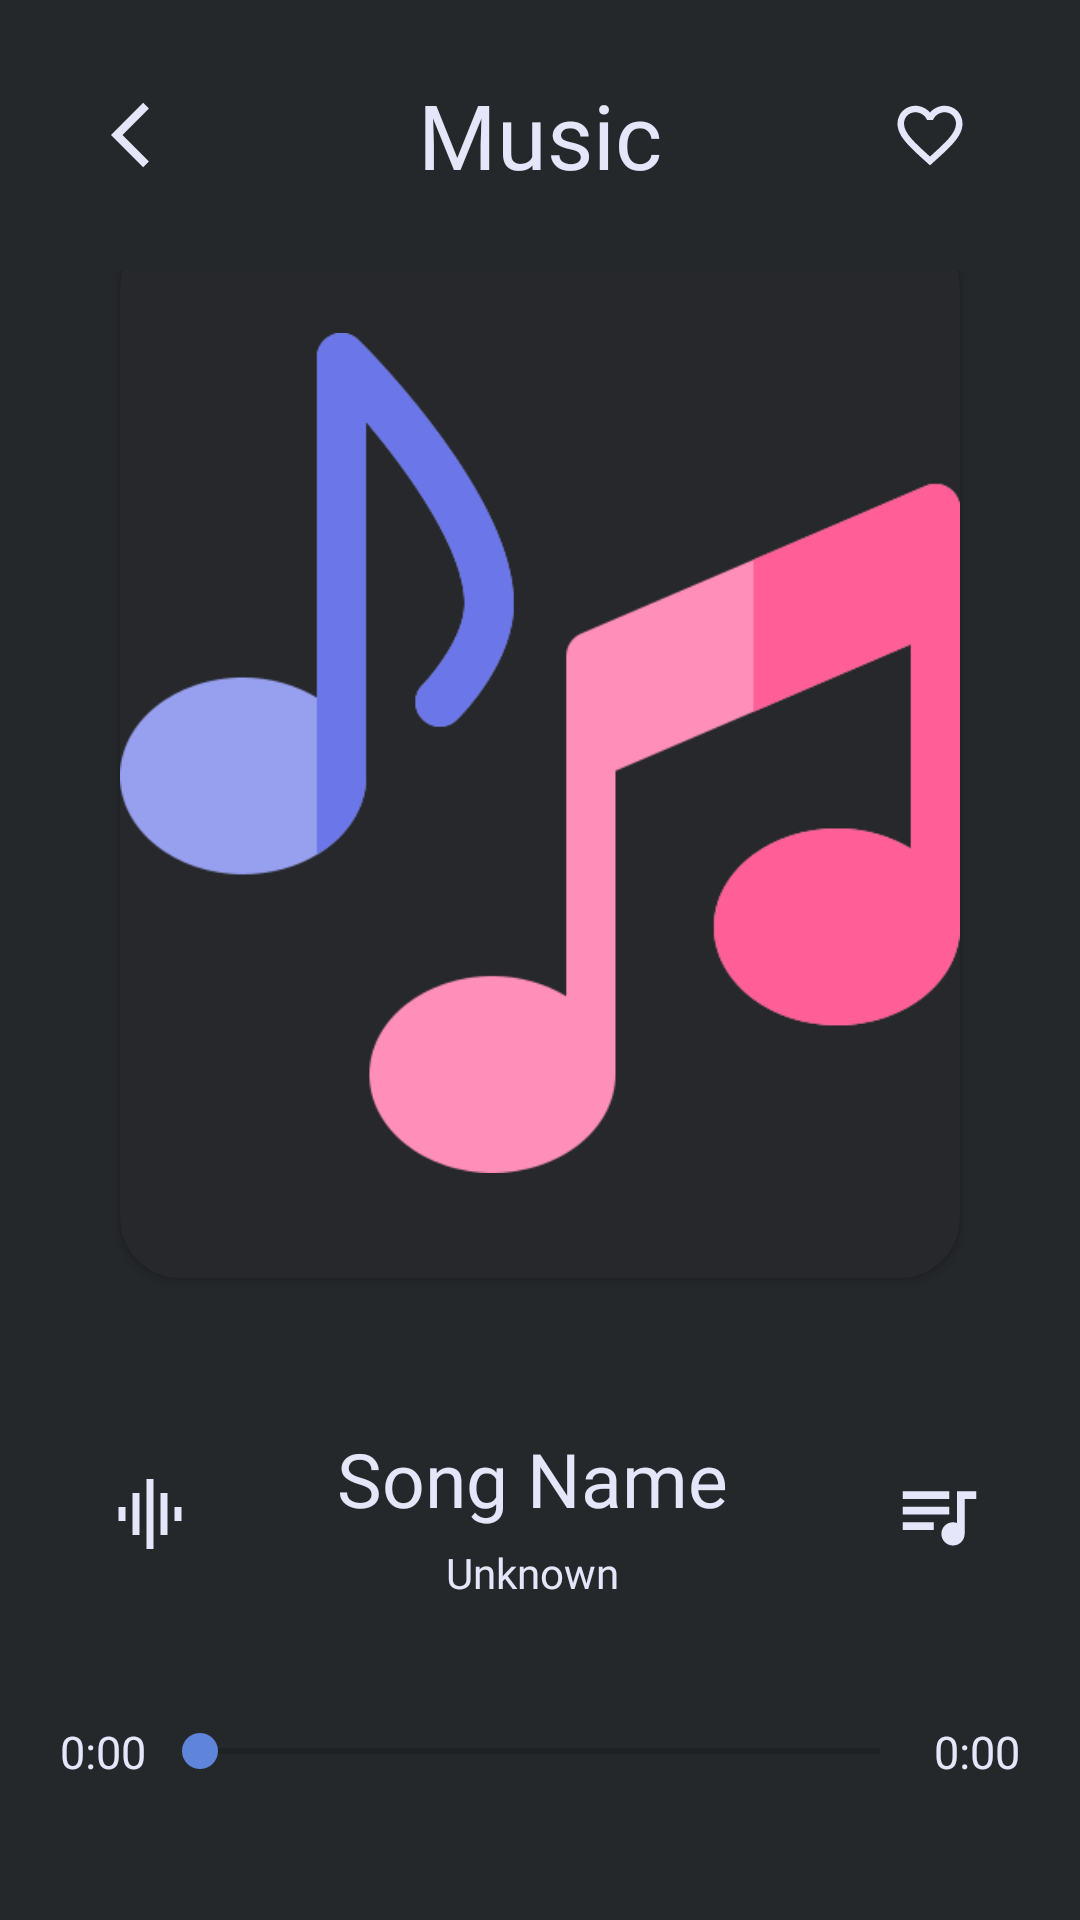

The Android layout XML behind this screen, and the referenced resources:
<!-- AndroidManifest.xml: application theme Theme.Cocaine -->
<!-- res/layout/activity_player.xml -->
<?xml version="1.0" encoding="utf-8"?>
<RelativeLayout xmlns:android="http://schemas.android.com/apk/res/android"
    xmlns:app="http://schemas.android.com/apk/res-auto"
    xmlns:tools="http://schemas.android.com/tools"
    android:layout_width="match_parent"
    android:layout_height="match_parent"
    android:background="@color/primaryDark"
    tools:context=".PlayerActivity">

    
    <ImageView
        android:id="@+id/backgroundPA"
        android:layout_width="match_parent"
        android:layout_height="match_parent"
        android:scaleType="centerCrop" />

    
    <LinearLayout
        android:layout_width="match_parent"
        android:layout_height="match_parent"
        android:background="@color/primaryTransparent"
        android:gravity="center_horizontal"
        android:orientation="vertical">

        
        <LinearLayout
            android:layout_width="match_parent"
            android:layout_height="wrap_content"
            android:layout_marginTop="10dp"
            android:layout_marginBottom="10dp"
            android:gravity="center_vertical"
            android:paddingHorizontal="25dp"
            android:paddingVertical="10dp">

            
            <ImageView
                android:id="@+id/imgBack"
                android:layout_width="50dp"
                android:layout_height="50dp"
                android:padding="12dp"
                android:src="@drawable/ic_back"
                tools:ignore="ContentDescription" />

            
            <TextView
                android:layout_width="0dp"
                android:layout_height="wrap_content"
                android:layout_weight="1"
                android:fontFamily="@font/norwester"
                android:text="@string/music"
                android:textAlignment="center"
                android:textColor="@color/text"
                android:textSize="30sp" />

            
            <ImageView
                android:id="@+id/imgFavPA"
                android:layout_width="50dp"
                android:layout_height="50dp"
                android:padding="12dp"
                android:src="@drawable/ic_favorite"
                tools:ignore="ContentDescription" />

        </LinearLayout>


        
        <LinearLayout
            android:layout_width="match_parent"
            android:layout_height="match_parent"
            android:gravity="center"
            android:orientation="vertical">

            
            <androidx.cardview.widget.CardView
                android:layout_width="wrap_content"
                android:layout_height="350dp"
                android:layout_marginHorizontal="40dp"
                app:cardBackgroundColor="@color/primaryDark"
                app:cardCornerRadius="20dp">

                <ImageView
                    android:id="@+id/imgCurrentSongPA"
                    android:layout_width="match_parent"
                    android:layout_height="match_parent"
                    android:src="@drawable/logo"
                    tools:ignore="ContentDescription" />

            </androidx.cardview.widget.CardView>

            
            <LinearLayout
                android:layout_width="match_parent"
                android:layout_height="wrap_content"
                android:layout_marginHorizontal="25dp"
                android:layout_marginTop="50dp"
                android:gravity="center">

                
                <ImageView
                    android:id="@+id/imgEqualizer"
                    android:layout_width="50dp"
                    android:layout_height="40dp"
                    android:padding="6dp"
                    android:src="@drawable/ic_equalizer"
                    tools:ignore="ContentDescription" />


                
                <LinearLayout
                    android:layout_width="0dp"
                    android:layout_height="wrap_content"
                    android:layout_weight="1"
                    android:gravity="center"
                    android:orientation="vertical"
                    android:paddingStart="5dp"
                    android:paddingEnd="15dp">

                    
                    <TextView
                        android:id="@+id/tvSongTitlePA"
                        android:layout_width="wrap_content"
                        android:layout_height="wrap_content"
                        android:ellipsize="marquee"
                        android:fontFamily="@font/kollektif"
                        android:marqueeRepeatLimit="marquee_forever"
                        android:singleLine="true"
                        android:text="@string/song_name"
                        android:textColor="@color/text"
                        android:textSize="25sp" />

                    
                    <TextView
                        android:id="@+id/tvSongArtistPA"
                        android:layout_width="wrap_content"
                        android:layout_height="wrap_content"
                        android:layout_marginTop="5dp"
                        android:fontFamily="@font/space"
                        android:text="@string/unknown"
                        android:textColor="@color/text"
                        android:textSize="14sp" />

                </LinearLayout>

                
                <ImageView
                    android:id="@+id/imgQueuePlaylist"
                    android:layout_width="45dp"
                    android:layout_height="45dp"
                    android:padding="7dp"
                    android:src="@drawable/ic_queue_music"
                    tools:ignore="ContentDescription" />

            </LinearLayout>

            
            <LinearLayout
                android:layout_width="match_parent"
                android:layout_height="wrap_content"
                android:layout_marginHorizontal="20dp"
                android:layout_marginTop="40dp"
                android:gravity="center">

                
                <TextView
                    android:id="@+id/tvSeekBarStart"
                    android:layout_width="wrap_content"
                    android:layout_height="wrap_content"
                    android:fontFamily="@font/norwester"
                    android:text="@string/time_stamp"
                    android:textColor="@color/text"
                    android:textSize="15sp" />

                
                <SeekBar
                    android:id="@+id/seekBarPA"
                    android:layout_width="0dp"
                    android:layout_height="wrap_content"
                    android:layout_marginHorizontal="2dp"
                    android:layout_weight="1"
                    android:progressTint="@color/colorAccentDark"
                    android:thumbTint="@color/colorAccentDark" />

                
                <TextView
                    android:id="@+id/tvSeekBarEnd"
                    android:layout_width="wrap_content"
                    android:layout_height="wrap_content"
                    android:fontFamily="@font/norwester"
                    android:text="@string/time_stamp"
                    android:textColor="@color/text"
                    android:textSize="15sp" />

            </LinearLayout>

            
            <LinearLayout
                android:layout_width="match_parent"
                android:layout_height="wrap_content"
                android:layout_marginTop="30dp"
                android:layout_marginBottom="30dp"
                android:gravity="center">

                
                <ImageView
                    android:id="@+id/imgShuffle"
                    android:layout_width="40dp"
                    android:layout_height="40dp"
                    android:layout_marginEnd="30dp"
                    android:padding="5dp"
                    android:src="@drawable/ic_shuffle"
                    tools:ignore="ContentDescription" />

                
                <ImageView
                    android:id="@+id/imgPrevious"
                    android:layout_width="40dp"
                    android:layout_height="40dp"
                    android:padding="5dp"
                    android:src="@drawable/ic_skip_previous"
                    tools:ignore="ContentDescription" />

                
                <com.google.android.material.floatingactionbutton.FloatingActionButton
                    android:id="@+id/fabPlayPause"
                    android:layout_width="wrap_content"
                    android:layout_height="wrap_content"
                    android:layout_marginHorizontal="25dp"
                    android:clickable="true"
                    android:focusable="true"
                    android:src="@drawable/ic_play"
                    app:backgroundTint="@color/colorAccentDark"
                    app:fabCustomSize="70dp"
                    app:maxImageSize="40dp"
                    tools:ignore="ContentDescription" />

                
                <ImageView
                    android:id="@+id/imgNext"
                    android:layout_width="40dp"
                    android:layout_height="40dp"
                    android:padding="5dp"
                    android:src="@drawable/ic_skip_next"
                    tools:ignore="ContentDescription" />

                
                <ImageView
                    android:id="@+id/imgRepeat"
                    android:layout_width="40dp"
                    android:layout_height="40dp"
                    android:layout_marginStart="30dp"
                    android:padding="5dp"
                    android:src="@drawable/ic_repeat"
                    tools:ignore="ContentDescription" />

            </LinearLayout>
        </LinearLayout>

    </LinearLayout>


</RelativeLayout>
<!-- resources referenced by this layout -->
<resources>
  <color name="colorAccentDark">#5F85DB</color>
  <color name="primaryDark">#26282B</color>
  <color name="primaryTransparent">#9926282B</color>
  <color name="text">#E6E6FA</color>
  <!-- drawable ic_back (drawable) -->
  <vector android:autoMirrored="true" android:height="24dp"
      android:tint="@color/text" android:viewportHeight="24"
      android:viewportWidth="24" android:width="24dp" xmlns:android="http://schemas.android.com/apk/res/android">
      <path android:fillColor="@android:color/white" android:pathData="M11.67,3.87L9.9,2.1 0,12l9.9,9.9 1.77,-1.77L3.54,12z"/>
  </vector>
  <!-- drawable ic_equalizer (drawable) -->
  <vector android:height="24dp" android:tint="@color/text"
      android:viewportHeight="24" android:viewportWidth="24"
      android:width="24dp" xmlns:android="http://schemas.android.com/apk/res/android">
      <path android:fillColor="@android:color/white" android:pathData="M7,18h2L9,6L7,6v12zM11,22h2L13,2h-2v20zM3,14h2v-4L3,10v4zM15,18h2L17,6h-2v12zM19,10v4h2v-4h-2z"/>
  </vector>
  <!-- drawable ic_play (drawable) -->
  <vector android:height="40dp" android:tint="@color/text"
      android:viewportHeight="24" android:viewportWidth="24"
      android:width="40dp" xmlns:android="http://schemas.android.com/apk/res/android">
      <path android:fillColor="@android:color/white" android:pathData="M8,5v14l11,-7z"/>
  </vector>
  <!-- drawable ic_queue_music (drawable) -->
  <vector android:autoMirrored="true" android:height="24dp"
      android:tint="@color/text" android:viewportHeight="24"
      android:viewportWidth="24" android:width="24dp" xmlns:android="http://schemas.android.com/apk/res/android">
      <path android:fillColor="@android:color/white" android:pathData="M15,6H3v2h12V6zM15,10H3v2h12V10zM3,16h8v-2H3V16zM17,6v8.18C16.69,14.07 16.35,14 16,14c-1.66,0 -3,1.34 -3,3s1.34,3 3,3s3,-1.34 3,-3V8h3V6H17z"/>
  </vector>
  <!-- drawable ic_shuffle (drawable) -->
  <vector android:height="24dp" android:tint="@color/text"
      android:viewportHeight="24" android:viewportWidth="24"
      android:width="24dp" xmlns:android="http://schemas.android.com/apk/res/android">
      <path android:fillColor="@android:color/white" android:pathData="M10.59,9.17L5.41,4 4,5.41l5.17,5.17 1.42,-1.41zM14.5,4l2.04,2.04L4,18.59 5.41,20 17.96,7.46 20,9.5L20,4h-5.5zM14.83,13.41l-1.41,1.41 3.13,3.13L14.5,20L20,20v-5.5l-2.04,2.04 -3.13,-3.13z"/>
  </vector>
  <!-- drawable ic_skip_next (drawable) -->
  <vector android:height="30dp" android:tint="@color/text"
      android:viewportHeight="24" android:viewportWidth="24"
      android:width="30dp" xmlns:android="http://schemas.android.com/apk/res/android">
      <path android:fillColor="@android:color/white" android:pathData="M6,18l8.5,-6L6,6v12zM16,6v12h2V6h-2z"/>
  </vector>
  <!-- drawable ic_skip_previous (drawable) -->
  <vector android:height="30dp" android:tint="@color/text"
      android:viewportHeight="24" android:viewportWidth="24"
      android:width="30dp" xmlns:android="http://schemas.android.com/apk/res/android">
      <path android:fillColor="@android:color/white" android:pathData="M6,6h2v12L6,18zM9.5,12l8.5,6L18,6z"/>
  </vector>
  <string name="music">Music</string>
  <string name="song_name">Song Name</string>
  <string name="time_stamp">0:00</string>
  <string name="unknown">Unknown</string>
  <style name="Theme.Cocaine" parent="Theme.MaterialComponents.DayNight.NoActionBar">
          
          <item name="colorPrimary">@color/colorAccentDark</item>
          <item name="colorPrimaryVariant">@color/purple_700</item>
          <item name="colorOnPrimary">@color/black</item>
          
          <item name="colorSecondary">@color/teal_200</item>
          <item name="colorSecondaryVariant">@color/teal_200</item>
          <item name="colorOnSecondary">@color/text</item>
          
          <item name="android:statusBarColor" tools:targetApi="l">@color/primaryDark</item>
      </style>
  <color name="purple_700">#FF3700B3</color>
  <color name="black">#FF000000</color>
  <color name="teal_200">#FF03DAC5</color>
</resources>
